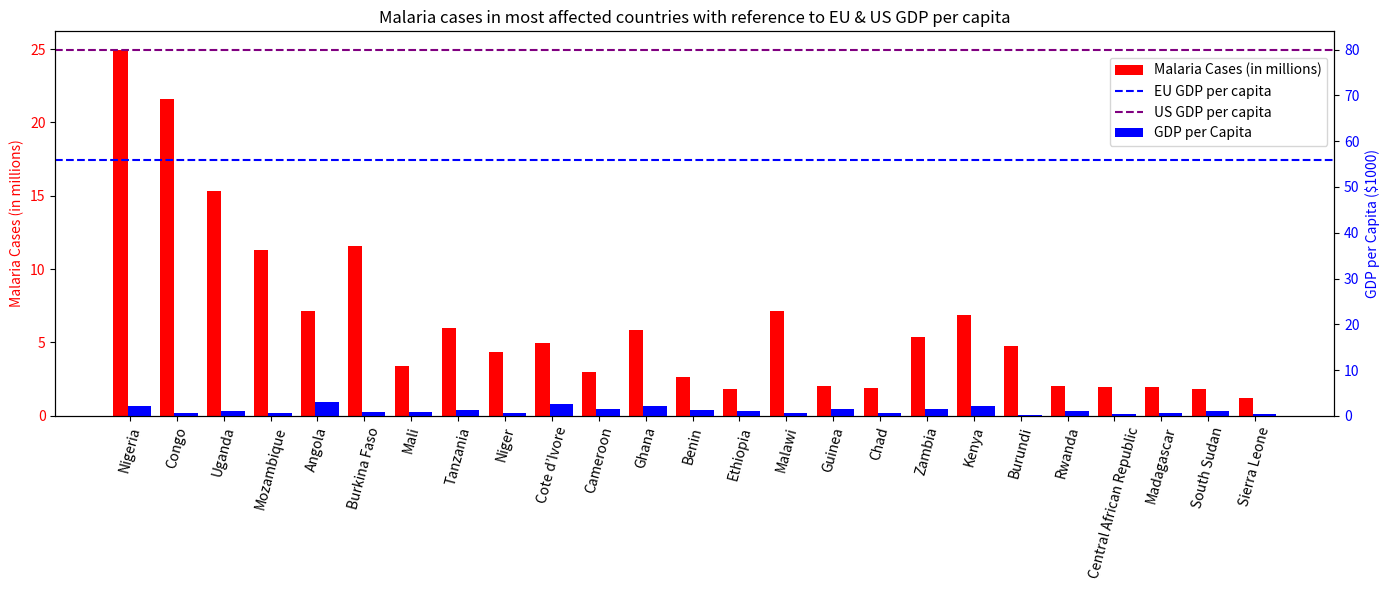

Write Python code to recreate this figure.
import matplotlib.pyplot as plt
import pandas as pd

# Your data
data = {
    'Country': [
        "Nigeria", "Congo", "Uganda", "Mozambique", "Angola",
        "Burkina Faso", "Mali", "Tanzania", "Niger", "Cote d’Ivore",
        "Cameroon", "Ghana", "Benin", "Ethiopia", "Malawi",
        "Guinea", "Chad", "Zambia", "Kenya", "Burundi",
        "Rwanda", "Central African Republic", "Madagascar", "South Sudan", "Sierra Leone"
    ],
    'GDP per Capita': [
        2163, 653, 964, 558, 3000,
        830, 833, 1192, 585, 2486,
        1563, 2203, 1302, 1027, 645,
        1515, 716, 1456, 2099, 259,
        966, 427, 516, 1071, 475
    ],
    'Malaria Cases': [
        24.96, 21.58, 15.342, 11.331, 7.156,
        11.567, 3.379, 6.015, 4.378, 4.98,
        2.975, 5.88, 2.632, 1.848, 7.17,
        2.009, 1.89, 5.36, 6.875, 4.732,
        2.043, 1.981, 1.95, 1.805, 1.223
    ]
}

df = pd.DataFrame(data)
df['GDP per Capita'] = df['GDP per Capita'] / 1000
fig, ax1 = plt.subplots(figsize=(14, 6))

malaria_bars = ax1.bar(df.index - 0.2, df['Malaria Cases'], width=0.3, color='red', label='Malaria Cases (in millions)')
ax2 = ax1.twinx()
gdp_bars = ax2.bar(df.index + 0.2, df['GDP per Capita'], width=0.5, color='blue', label='GDP per Capita')

# Reference lines for EU and US gdp/capita
gdp_eu, gdp_us = 56, 80
ax2.axhline(y=gdp_eu, color='blue', linestyle='--', label='EU GDP per capita')
ax2.axhline(y=gdp_us, color='purple', linestyle='--', label='US GDP per capita')

# Axis labels, title, and legends
ax1.set_xticks(df.index)
ax1.set_xticklabels(df['Country'], rotation=75)
ax1.set_ylabel('Malaria Cases (in millions)', color='red')
ax1.tick_params(axis='y', labelcolor='red')
ax2.set_ylabel('GDP per Capita ($1000)', color='blue')
ax2.tick_params(axis='y', labelcolor='blue')

# Combined legend
handles1, labels1 = ax1.get_legend_handles_labels()
handles2, labels2 = ax2.get_legend_handles_labels()
ax1.legend(handles1 + handles2, labels1 + labels2, loc='upper right', bbox_to_anchor=(1, 0.95))
plt.title('Malaria cases in most affected countries with reference to EU & US GDP per capita')
plt.tight_layout()
plt.show()